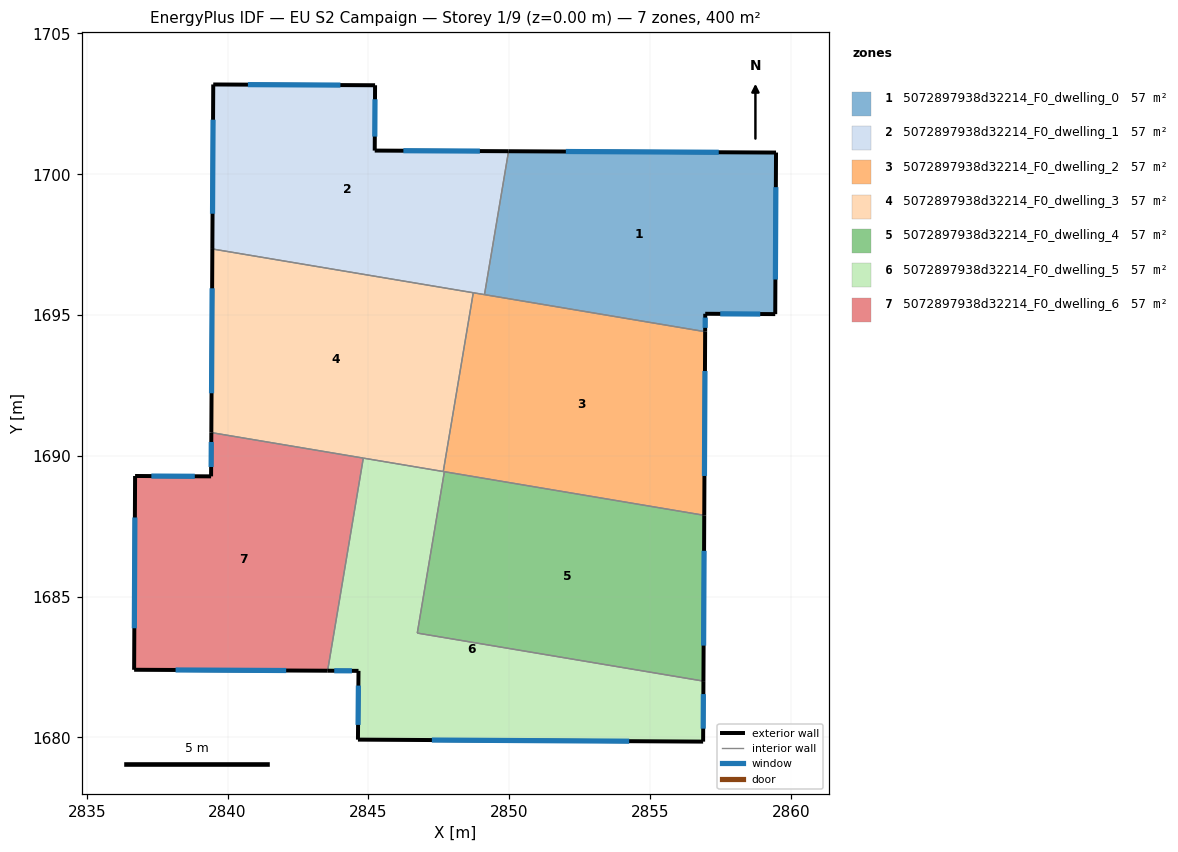
=== STOREY PLAN SPEC (per zone: floor XY polygon, exterior-wall plan segments, windows/doors) ===
zone 1: 5072897938d32214_F0_dwelling_0  (57.1 m²)
  floor: (2859.48, 1700.77) (2859.45, 1695.03) (2856.96, 1695.04) (2856.96, 1694.41) (2849.12, 1695.72) (2849.98, 1700.82)
  exterior wall: (2856.96, 1695.04) – (2859.45, 1695.03)  [2.5 m]
    window: (2857.50, 1695.04) – (2858.92, 1695.04)  [2.4 m²]
  exterior wall: (2856.96, 1694.41) – (2856.96, 1695.04)  [0.6 m]
    window: (2856.96, 1694.55) – (2856.96, 1694.91)  [0.6 m²]
  exterior wall: (2859.48, 1700.77) – (2849.98, 1700.82)  [9.5 m]
    window: (2857.44, 1700.78) – (2852.01, 1700.81)  [9.3 m²]
  exterior wall: (2859.45, 1695.03) – (2859.48, 1700.77)  [5.7 m]
    window: (2859.46, 1696.26) – (2859.47, 1699.54)  [5.6 m²]
  interior walls: 2
zone 2: 5072897938d32214_F0_dwelling_1  (57.1 m²)
  floor: (2849.98, 1700.82) (2849.12, 1695.72) (2839.46, 1697.35) (2839.49, 1703.19) (2845.24, 1703.16) (2845.23, 1700.84)
  exterior wall: (2839.49, 1703.19) – (2839.46, 1697.35)  [5.8 m]
    window: (2839.48, 1701.94) – (2839.47, 1698.60)  [5.7 m²]
  exterior wall: (2845.24, 1703.16) – (2839.49, 1703.19)  [5.7 m]
    window: (2844.01, 1703.17) – (2840.72, 1703.18)  [5.6 m²]
  exterior wall: (2845.23, 1700.84) – (2845.24, 1703.16)  [2.3 m]
    window: (2845.23, 1701.34) – (2845.24, 1702.66)  [2.3 m²]
  exterior wall: (2849.98, 1700.82) – (2845.23, 1700.84)  [4.8 m]
    window: (2848.96, 1700.82) – (2846.24, 1700.84)  [4.7 m²]
  interior walls: 3
zone 3: 5072897938d32214_F0_dwelling_2  (57.1 m²)
  floor: (2856.96, 1694.41) (2856.93, 1687.89) (2847.66, 1689.44) (2848.73, 1695.79)
  exterior wall: (2856.93, 1687.89) – (2856.96, 1694.41)  [6.5 m]
    window: (2856.94, 1689.28) – (2856.95, 1693.01)  [6.4 m²]
  interior walls: 5
zone 4: 5072897938d32214_F0_dwelling_3  (57.1 m²)
  floor: (2848.73, 1695.79) (2847.66, 1689.44) (2839.42, 1690.83) (2839.46, 1697.35)
  exterior wall: (2839.46, 1697.35) – (2839.42, 1690.83)  [6.5 m]
    window: (2839.45, 1695.95) – (2839.43, 1692.22)  [6.4 m²]
  interior walls: 4
zone 5: 5072897938d32214_F0_dwelling_4  (57.1 m²)
  floor: (2856.93, 1687.89) (2856.90, 1682.00) (2846.74, 1683.71) (2847.70, 1689.44)
  exterior wall: (2856.90, 1682.00) – (2856.93, 1687.89)  [5.9 m]
    window: (2856.91, 1683.26) – (2856.92, 1686.63)  [5.8 m²]
  interior walls: 3
zone 6: 5072897938d32214_F0_dwelling_5  (57.1 m²)
  floor: (2856.90, 1682.00) (2856.89, 1679.85) (2844.63, 1679.92) (2844.65, 1682.36) (2843.55, 1682.37) (2844.82, 1689.92) (2847.70, 1689.44) (2846.74, 1683.71)
  exterior wall: (2856.89, 1679.85) – (2856.90, 1682.00)  [2.1 m]
    window: (2856.89, 1680.31) – (2856.90, 1681.54)  [2.1 m²]
  exterior wall: (2844.63, 1679.92) – (2856.89, 1679.85)  [12.3 m]
    window: (2847.26, 1679.91) – (2854.26, 1679.87)  [12.0 m²]
  exterior wall: (2844.65, 1682.36) – (2844.63, 1679.92)  [2.4 m]
    window: (2844.65, 1681.84) – (2844.63, 1680.44)  [2.4 m²]
  exterior wall: (2843.55, 1682.37) – (2844.65, 1682.36)  [1.1 m]
    window: (2843.79, 1682.37) – (2844.42, 1682.36)  [1.1 m²]
  interior walls: 5
zone 7: 5072897938d32214_F0_dwelling_6  (57.1 m²)
  floor: (2844.82, 1689.92) (2843.55, 1682.37) (2836.68, 1682.40) (2836.72, 1689.28) (2839.41, 1689.27) (2839.42, 1690.83)
  exterior wall: (2836.68, 1682.40) – (2843.55, 1682.37)  [6.9 m]
    window: (2838.15, 1682.39) – (2842.08, 1682.38)  [6.7 m²]
  exterior wall: (2836.72, 1689.28) – (2836.68, 1682.40)  [6.9 m]
    window: (2836.71, 1687.81) – (2836.69, 1683.88)  [6.7 m²]
  exterior wall: (2839.41, 1689.27) – (2836.72, 1689.28)  [2.7 m]
    window: (2838.84, 1689.27) – (2837.29, 1689.28)  [2.6 m²]
  exterior wall: (2839.42, 1690.83) – (2839.41, 1689.27)  [1.6 m]
    window: (2839.42, 1690.49) – (2839.42, 1689.60)  [1.5 m²]
  interior walls: 2

=== DERIVED (storey summary) ===
Building: EU S2 Campaign
Storey: 1 of 9  (floor level z = 0.00 m)
Storey gross floor area: 399.9 m²
Zones on this storey: 7
  - 5072897938d32214_F0_dwelling_0: floor 57.1 m²; exterior wall 18.4 m (55.1 m²); 4 window(s) 18.0 m²; WWR 32.7%
  - 5072897938d32214_F0_dwelling_1: floor 57.1 m²; exterior wall 18.7 m (56.0 m²); 4 window(s) 18.3 m²; WWR 32.7%
  - 5072897938d32214_F0_dwelling_2: floor 57.1 m²; exterior wall 6.5 m (19.6 m²); 1 window(s) 6.4 m²; WWR 32.7%
  - 5072897938d32214_F0_dwelling_3: floor 57.1 m²; exterior wall 6.5 m (19.6 m²); 1 window(s) 6.4 m²; WWR 32.7%
  - 5072897938d32214_F0_dwelling_4: floor 57.1 m²; exterior wall 5.9 m (17.7 m²); 1 window(s) 5.8 m²; WWR 32.7%
  - 5072897938d32214_F0_dwelling_5: floor 57.1 m²; exterior wall 17.9 m (53.8 m²); 4 window(s) 17.6 m²; WWR 32.7%
  - 5072897938d32214_F0_dwelling_6: floor 57.1 m²; exterior wall 18.0 m (54.0 m²); 4 window(s) 17.7 m²; WWR 32.7%
Zone adjacency (shared interzone walls):
  - 5072897938d32214_F0_dwelling_0 ↔ 5072897938d32214_F0_dwelling_1
  - 5072897938d32214_F0_dwelling_0 ↔ 5072897938d32214_F0_dwelling_2
  - 5072897938d32214_F0_dwelling_1 ↔ 5072897938d32214_F0_dwelling_2
  - 5072897938d32214_F0_dwelling_1 ↔ 5072897938d32214_F0_dwelling_3
  - 5072897938d32214_F0_dwelling_2 ↔ 5072897938d32214_F0_dwelling_3
  - 5072897938d32214_F0_dwelling_2 ↔ 5072897938d32214_F0_dwelling_4
  - 5072897938d32214_F0_dwelling_2 ↔ 5072897938d32214_F0_dwelling_5
  - 5072897938d32214_F0_dwelling_3 ↔ 5072897938d32214_F0_dwelling_5
  - 5072897938d32214_F0_dwelling_3 ↔ 5072897938d32214_F0_dwelling_6
  - 5072897938d32214_F0_dwelling_4 ↔ 5072897938d32214_F0_dwelling_5
  - 5072897938d32214_F0_dwelling_5 ↔ 5072897938d32214_F0_dwelling_6